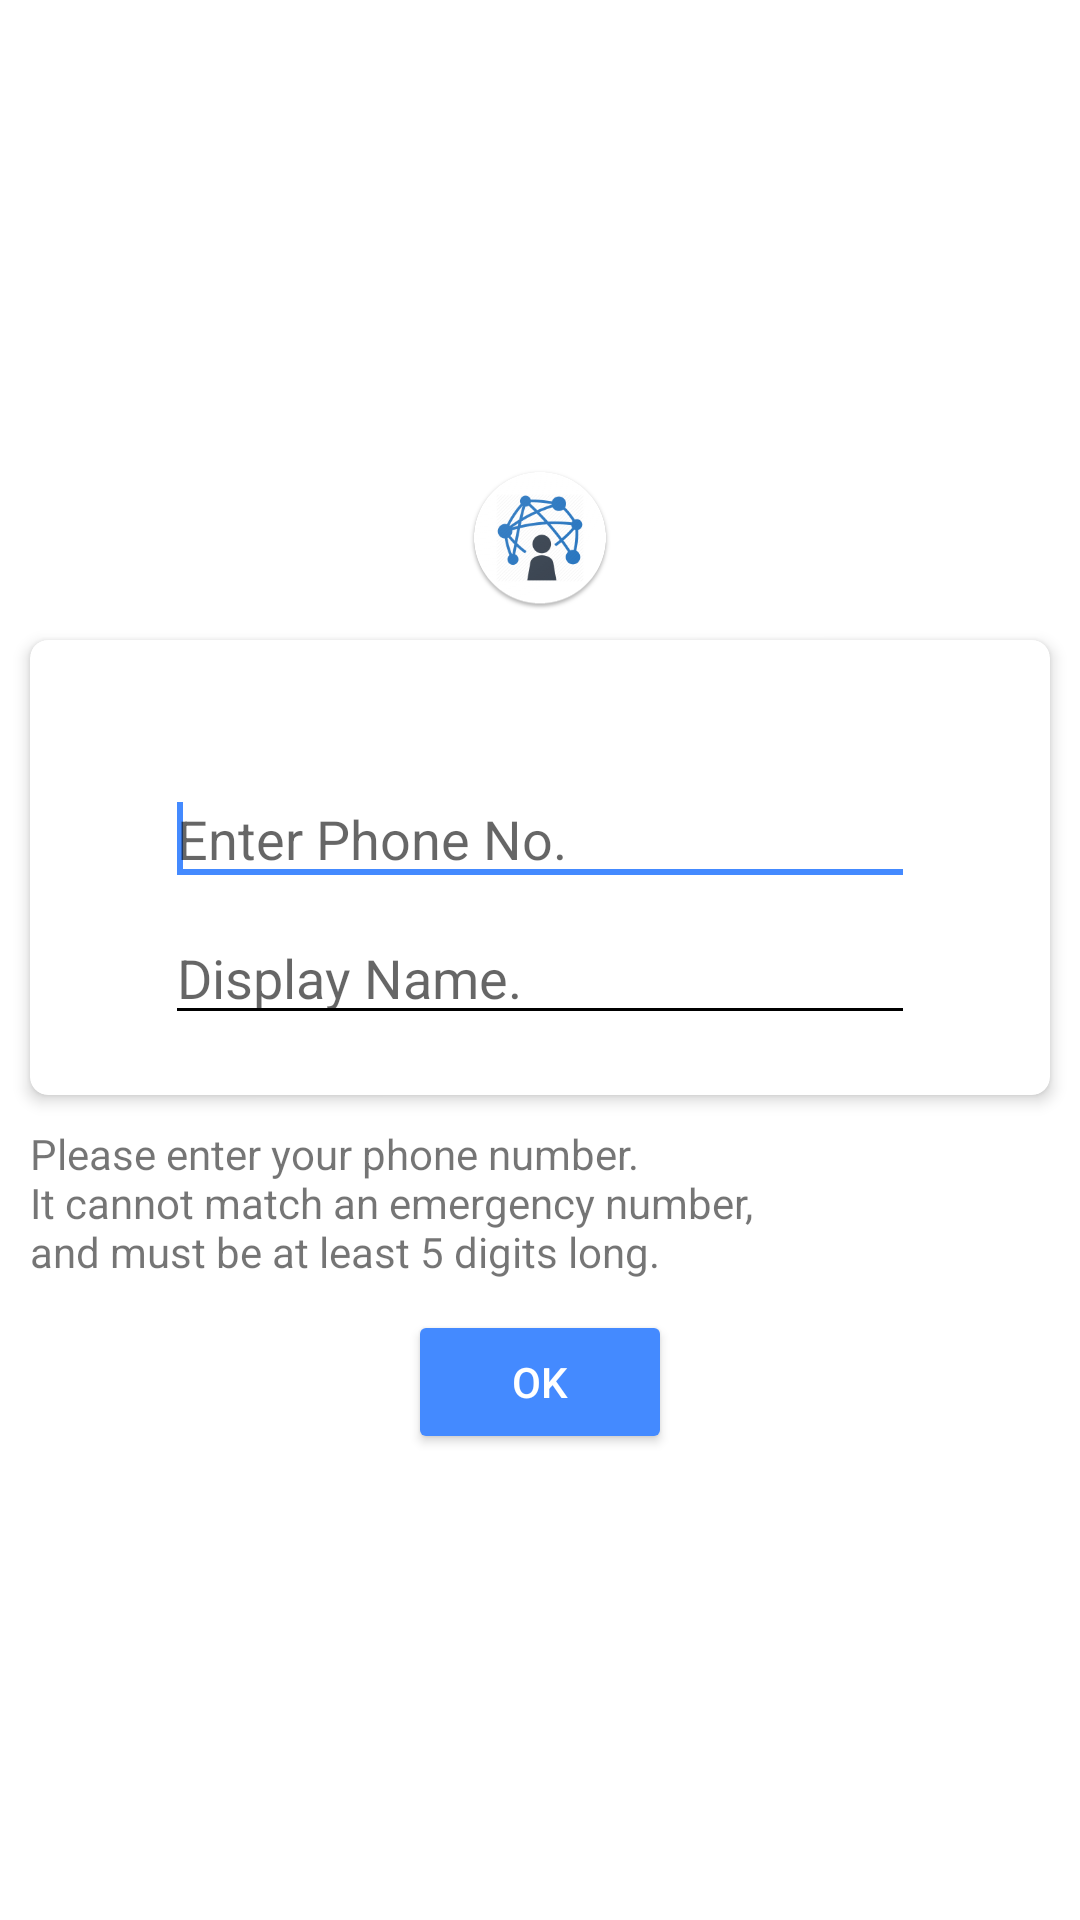

Layout XML and referenced resources for this Android screen:
<!-- AndroidManifest.xml: application theme AppThemeDarkActionBar -->
<!-- res/layout/login_activity.xml -->
<?xml version="1.0" encoding="utf-8"?>
<LinearLayout xmlns:android="http://schemas.android.com/apk/res/android"
    xmlns:app="http://schemas.android.com/apk/res-auto"
    android:layout_width="fill_parent"
    android:layout_height="fill_parent"
    android:gravity="center"
    android:orientation="vertical">

    <ImageView
        android:layout_width="wrap_content"
        android:layout_height="wrap_content"
        android:src="@mipmap/ic_launcher_round" />

    <androidx.cardview.widget.CardView
        android:id="@+id/dex_protect_features"
        android:layout_width="match_parent"
        android:layout_height="wrap_content"
        android:layout_marginLeft="10dp"
        android:layout_marginTop="10dp"
        android:layout_marginRight="10dp"
        android:animateLayoutChanges="true"
        app:cardCornerRadius="6dp"
        app:cardElevation="3dp">

        <LinearLayout
            android:id="@+id/statusLayout"
            android:layout_width="match_parent"
            android:layout_height="wrap_content"
            android:gravity="center"
            android:orientation="vertical"
            android:padding="20dp">

            <TextView
                android:id="@+id/sidText"
                android:layout_width="wrap_content"
                android:layout_height="wrap_content" />

            <EditText
                android:id="@+id/batphoneNumberText"
                android:layout_width="250dp"
                android:layout_height="wrap_content"
                android:layout_marginTop="5dp"
                android:hint="@string/setphone"
                android:imeOptions="actionDone"
                android:inputType="phone"
                android:maxLength="32"
                android:singleLine="true" />

            <EditText
                android:id="@+id/batphoneNameText"
                android:layout_width="250dp"
                android:layout_height="wrap_content"
                android:layout_marginTop="5dp"
                android:hint="@string/setname"
                android:imeOptions="actionDone"
                android:maxLength="32"
                android:singleLine="true" />

        </LinearLayout>

    </androidx.cardview.widget.CardView>

    <TextView
        android:id="@+id/phoneInstr"
        android:layout_width="match_parent"
        android:layout_height="wrap_content"
        android:layout_below="@+id/batphoneNameText"
        android:layout_margin="10dp"
        android:text="@string/phoneInstr" />

    <Button
        android:id="@+id/btnPhOk"
        android:layout_width="wrap_content"
        android:layout_height="wrap_content"
        android:layout_below="@+id/phoneInstr"
        android:layout_centerHorizontal="true"
        android:backgroundTint="@color/colorAccent"
        android:text="@string/btnPhOk"
        android:textColor="#fff" />

    <requestFocus />

</LinearLayout>
<!-- resources referenced by this layout -->
<resources>
  <color name="colorAccent">#FF448aff</color>
  <!-- mipmap ic_launcher_round: png bitmap (mipmap-hdpi, 6934 bytes) -->
  <string name="btnPhOk">OK</string>
  <string name="phoneInstr">Please enter your phone number.\nIt cannot match an emergency number, \nand must be at least 5 digits long.</string>
  <string name="setname">Display Name.</string>
  <string name="setphone">Enter Phone No.</string>
  <style name="AppThemeDarkActionBar" parent="Theme.AppCompat.DayNight.DarkActionBar">
          <item name="colorAccent">@color/colorAccent</item>
          <item name="colorPrimary">@color/colorBackground</item>
          <item name="colorPrimaryDark">@color/colorBackground</item>
          <item name="android:windowBackground">@color/colorBackground</item>
          <item name="android:textColorPrimary">@color/textColorPrimary</item>
          <item name="android:textColorSecondary">@color/textColorSecondary</item>
          <item name="windowActionModeOverlay">true</item>
          <item name="android:windowLightStatusBar" tools:targetApi="m">true</item>
      </style>
  <color name="colorBackground">#FFFFFFFF</color>
  <color name="textColorPrimary">#FF000000</color>
  <color name="textColorSecondary">#FF000000</color>
</resources>
